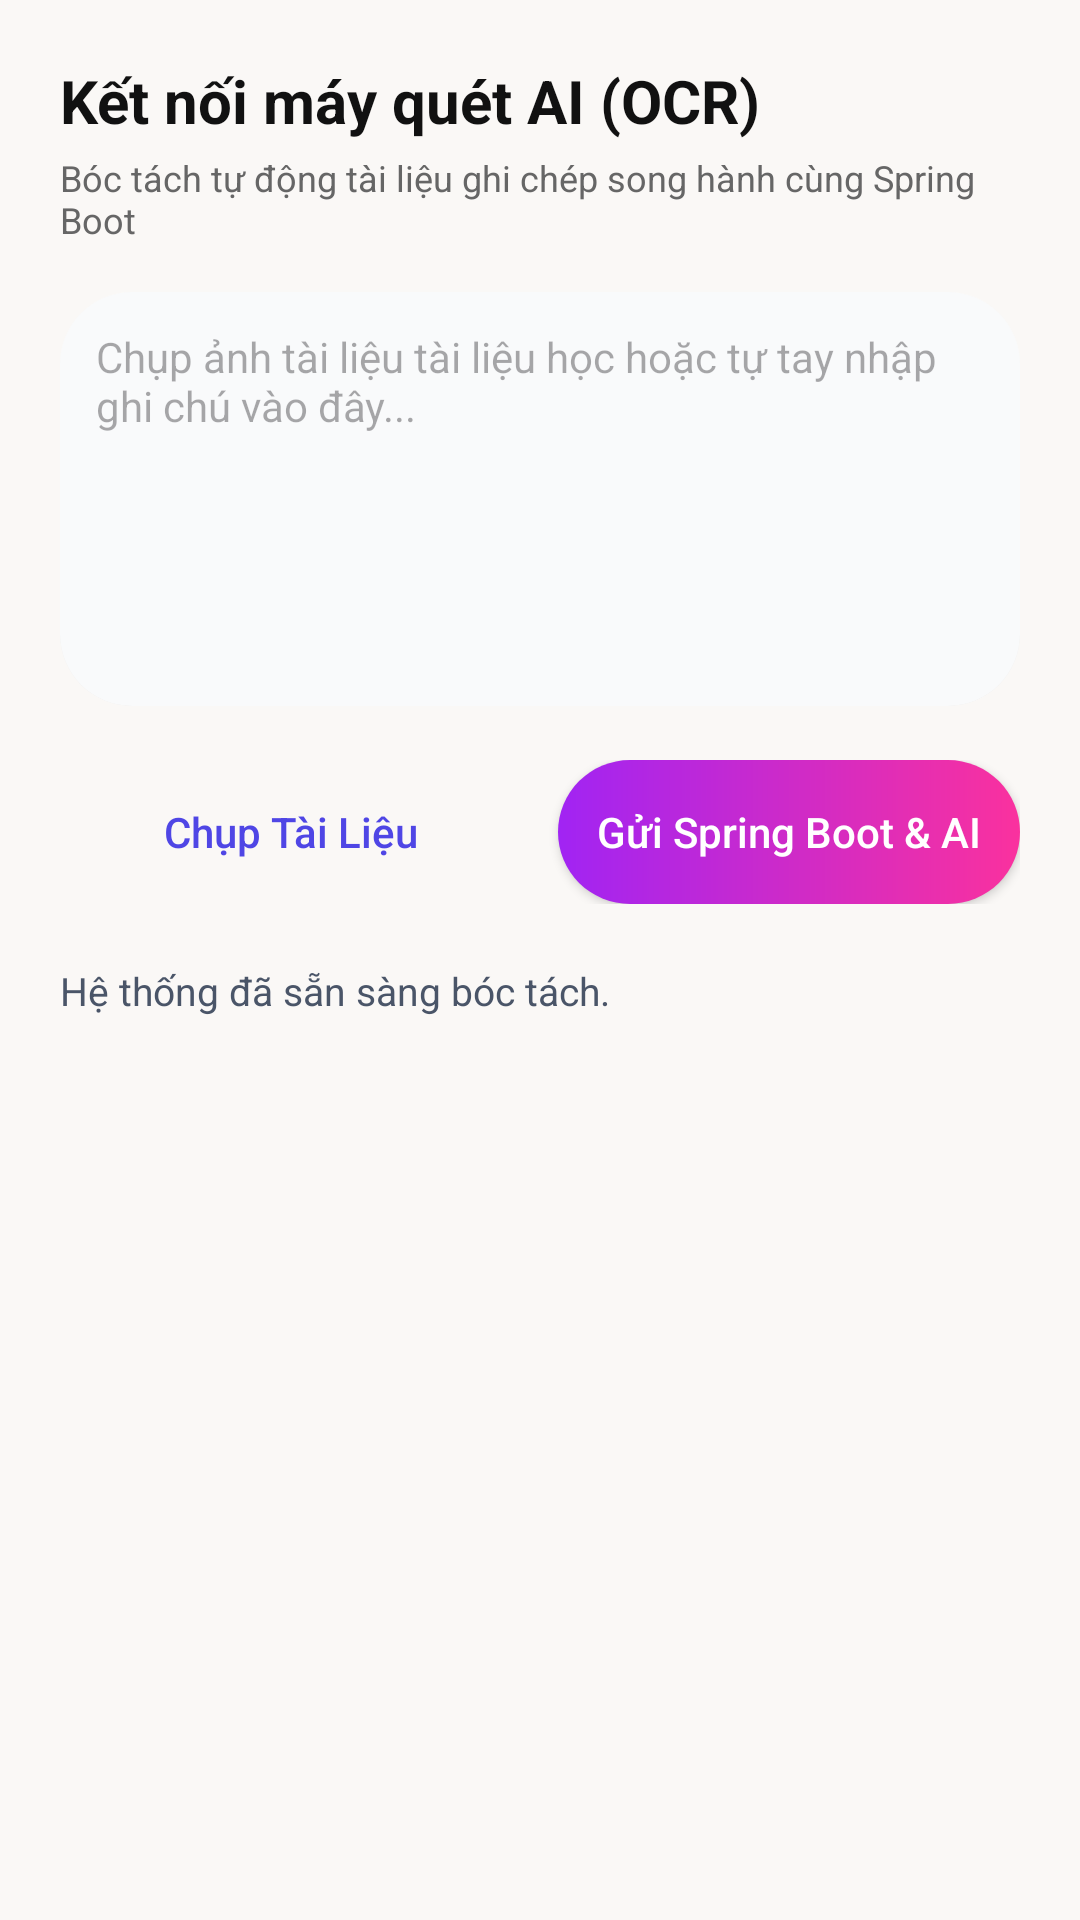

Reconstruct the res/layout file that produces this screen, plus the resources it refers to.
<!-- AndroidManifest.xml: application theme Theme.AiStudyAssistant -->
<!-- res/layout/activity_scan.xml -->
<?xml version="1.0" encoding="utf-8"?>
<ScrollView xmlns:android="http://schemas.android.com/apk/res/android"
    xmlns:app="http://schemas.android.com/apk/res-auto"
    android:layout_width="match_parent"
    android:layout_height="match_parent"
    android:background="#FAF8F6"
    android:fillViewport="true">

    <LinearLayout
        android:layout_width="match_parent"
        android:layout_height="wrap_content"
        android:orientation="vertical"
        android:padding="20dp">

        <TextView
            android:layout_width="wrap_content"
            android:layout_height="wrap_content"
            android:text="Kết nối máy quét AI (OCR)"
            android:textSize="20sp"
            android:textStyle="bold"
            android:textColor="#111111" />

        <TextView
            android:layout_width="wrap_content"
            android:layout_height="wrap_content"
            android:text="Bóc tách tự động tài liệu ghi chép song hành cùng Spring Boot"
            android:textSize="12sp"
            android:textColor="#666666"
            android:layout_marginTop="4dp"
            android:layout_marginBottom="16dp" />

        <ImageView
            android:id="@+id/imgScanPreview"
            android:layout_width="match_parent"
            android:layout_height="180dp"
            android:background="#E2E8F0"
            android:scaleType="centerCrop"
            android:visibility="gone"
            android:layout_marginBottom="12dp" />

        <EditText
            android:id="@+id/edtScanManually"
            android:layout_width="match_parent"
            android:layout_height="140dp"
            android:background="@drawable/bg_input_field"
            android:hint="Chụp ảnh tài liệu tài liệu học hoặc tự tay nhập ghi chú vào đây..."
            android:gravity="top|left"
            android:padding="12dp"
            android:textSize="14sp"
            android:textColor="#222222" />

        <LinearLayout
            android:layout_width="match_parent"
            android:layout_height="wrap_content"
            android:orientation="horizontal"
            android:layout_marginTop="16dp"
            android:weightSum="2">

            <Button
                android:id="@+id/btnCapturePhoto"
                android:layout_width="0dp"
                android:layout_height="48dp"
                android:layout_weight="1"
                android:layout_marginRight="6dp"
                android:background="@drawable/bg_indigo_light_btn"
                android:text="Chụp Tài Liệu"
                android:textColor="#4F46E5"
                android:textAllCaps="false" />

            <Button
                android:id="@+id/btnProcessOcrServer"
                android:layout_width="0dp"
                android:layout_height="48dp"
                android:layout_weight="1"
                android:layout_marginLeft="6dp"
                android:background="@drawable/bg_gradient_button"
                android:text="Gửi Spring Boot &amp; AI"
                android:textColor="#FFFFFF"
                android:textAllCaps="false" />
        </LinearLayout>

        <ProgressBar
            android:id="@+id/scanLoadingBar"
            android:layout_width="wrap_content"
            android:layout_height="wrap_content"
            android:layout_gravity="center"
            android:layout_marginTop="20dp"
            android:visibility="gone" />

        <TextView
            android:id="@+id/tvScanMetricsOutput"
            android:layout_width="match_parent"
            android:layout_height="wrap_content"
            android:layout_marginTop="20dp"
            android:text="Hệ thống đã sẵn sàng bóc tách."
            android:textColor="#4A5568"
            android:textSize="13sp"
            android:lineSpacingExtra="4dp" />

    </LinearLayout>
</ScrollView>
<!-- resources referenced by this layout -->
<resources>
  <!-- drawable bg_gradient_button (drawable) -->
  <?xml version="1.0" encoding="utf-8"?>
  <shape xmlns:android="http://schemas.android.com/apk/res/android"
      android:shape="rectangle">
  
      <gradient
          android:startColor="#A124F3"
          android:endColor="#FA319E"
          android:angle="0" />
  
      <corners android:radius="24dp" />
  
  </shape>
  <!-- drawable bg_input_field (drawable) -->
  <?xml version="1.0" encoding="utf-8"?>
  <layer-list xmlns:android="http://schemas.android.com/apk/res/android">
      
      <item android:top="2dp" android:bottom="2dp">
          <shape>
              <solid android:color="#0D000000" />
              <corners android:radius="24dp" />
          </shape>
      </item>
      
      <item android:bottom="2dp">
          <shape>
              <solid android:color="@color/bg_light" />
              <corners android:radius="24dp" />
          </shape>
      </item>
  </layer-list>
  <style name="Theme.AiStudyAssistant" parent="Base.Theme.AiStudyAssistant" />
  <color name="bg_light">#F9FAFB</color>
  <style name="Base.Theme.AiStudyAssistant" parent="Theme.Material3.DayNight.NoActionBar">
          
      </style>
</resources>
